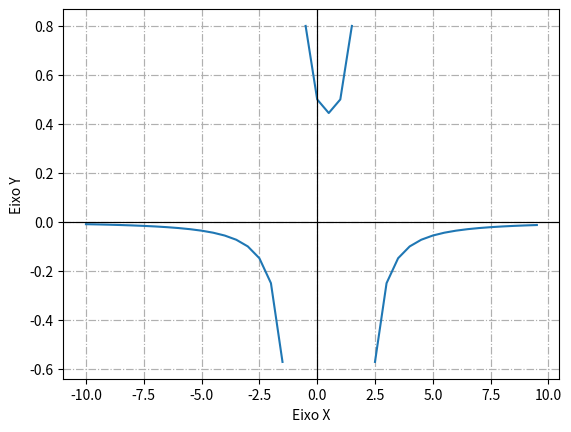

Generate this figure with matplotlib: (Note: this script raises an exception after producing the figure.)
from numpy import sign, arange
from matplotlib.pyplot import plot, show, axhline, axvline, grid, xlabel, ylabel

f1 = lambda x: -1 / (x**2 - x - 2)

def main():
    print_graph(f1)

    root = my_bisection(f1, 0, 2)
    print("The root is approximately:", root)


def my_bisection(f, a, b, tol=1e-10):
    # approximates a root, R, of f bounded 
    # by a and b to within tolerance 
    # | f(m) | < tol with m the midpoint 
    # between a and b Recursive implementation

    # check if a and b bound a root
    if sign(f(a)) == sign(f(b)):
        raise Exception("The scalars a and b do not bound a root")

    # get midpoint
    m = (a + b) / 2

    # stopping condition, report m as root
    if abs(f(m)) < tol:
        return m

    # case where m is an improvement on a:
    elif sign(f(a)) == sign(f(m)):
        # make recursive call with a = m
        return my_bisection(f, m, b, tol)

    # case where m is an improvement on b:
    elif sign(f(b)) == sign(f(m)):
        # make recursive call with b = m
        return my_bisection(f, a, m, tol)


def print_graph(f):
    # setting the x - coordinates 
    x = arange(-10, 10, 0.5) 
    # setting the corresponding y - coordinates 
    y = f(x) 
    
    # plotting the points 
    plot(x, y) 

    axhline(y=0, color='black', linewidth=0.85)
    axvline(x=0, color='black', linewidth=0.85)

    grid(True, linewidth=0.85, linestyle='-.')
    
    # Adicionando rótulos aos eixos
    xlabel('Eixo X')
    ylabel('Eixo Y')

    # function to show the plot 
    show() 



if __name__ == '__main__':
    main()
